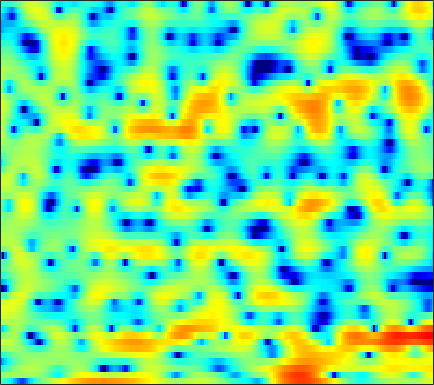

The data file committed next to this chart (first rows):
-1.6196, -2.1288, -2.8841, -3.8384, -4.6701, -5.9755, -7.5444, -8.9491, -11.037, -12.729, -12.912, -11.734, -9.6498, -7.4778, -6.0997, -4.5153, -3.1767, -2.3194, -1.316, -0.444, 0.33551, 0.86985, 1.5072, 2.1405
0.8363, 0.8732, 0.9169, 0.9534, 0.968, 0.9788, 0.9806, 0.9854, 0.9964, 1.004, 1.043, 1.074, 1.12, 1.149, 1.156, 1.12, 1.018, 0.8883, 0.6032, 0.1823, -0.3869, -0.9268, -1.809, -2.844
-5.29, -4.351, -3.208, -2.198, -1.523, -0.7325, -0.05881, 0.3798, 0.8801, 1.291, 1.62, 1.817, 2.015, 2.114, 2.142, 2.101, 1.968, 1.799, 1.498, 1.087, 0.5463, 0.07741, -0.6468, -1.424
-10.05, -8.385, -6.505, -4.96, -3.956, -2.83, -1.89, -1.295, -0.625, -0.0843, 0.3602, 0.6299, 0.9072, 1.106, 1.211, 1.306, 1.346, 1.346, 1.314, 1.244, 1.15, 1.063, 0.9466, 0.8217
-4.671, -3.994, -3.133, -2.343, -1.828, -1.23, -0.7389, -0.4452, -0.1349, 0.07698, 0.2093, 0.2645, 0.2847, 0.2778, 0.2673, 0.2404, 0.2301, 0.24, 0.2812, 0.3447, 0.461, 0.5553, 0.6881, 0.8014
0.6904, 0.8815, 1.099, 1.26, 1.311, 1.318, 1.244, 1.113, 0.844, 0.4825, -0.003971, -0.4419, -1.086, -1.783, -2.305, -2.997, -3.478, -3.644, -3.535, -3.044, -2.297, -1.667, -0.8055, -0.03911
3.222, 3.115, 2.97, 2.798, 2.624, 2.316, 1.85, 1.405, 0.6222, -0.3916, -1.619, -2.69, -4.231, -5.982, -7.479, -9.944, -13.51, -18.67, -27.2, -13.72, -8.162, -5.406, -2.748, -0.8341
0.1295, -0.2334, 0.02011, 0.7023, 1.188, 1.577, 1.563, 1.243, 0.3126, -1.185, -3.499, -5.959, -10.98, -20.53, -20.84, -13.29, -9.889, -8.217, -6.294, -4.466, -2.587, -1.205, 0.356, 1.641
-5.952, -6.492, -4.191, -1.683, -0.3283, 0.8549, 1.403, 1.511, 1.274, 0.672, -0.1913, -0.9482, -1.888, -2.522, -2.682, -2.487, -1.934, -1.444, -0.7277, 0.0004706, 0.6766, 1.142, 1.638, 2.019
1.724, 1.549, 1.47, 1.54, 1.622, 1.722, 1.737, 1.671, 1.481, 1.185, 0.8288, 0.5262, 0.1268, -0.2509, -0.4825, -0.7145, -0.8633, -0.9344, -0.9815, -0.997, -0.9988, -0.9901, -1.028, -1.095
3.383, 3.307, 3.217, 3.12, 3.036, 2.872, 2.651, 2.45, 2.105, 1.68, 1.168, 0.7465, 0.1311, -0.5128, -0.9928, -1.628, -2.214, -2.599, -3.05, -3.396, -3.744, -3.96, -4.238, -4.467
3.869, 3.947, 4.011, 4.039, 4.014, 3.917, 3.715, 3.48, 3.037, 2.434, 1.653, 0.9257, -0.221, -1.578, -2.703, -4.256, -5.68, -6.482, -7.107, -7.33, -7.399, -7.502, -7.898, -8.659
2.715, 3.001, 3.391, 3.752, 3.996, 4.238, 4.352, 4.321, 4.095, 3.611, 2.808, 1.977, 0.4724, -1.626, -3.715, -7.699, -14.63, -27.7, -16.26, -10.86, -8.674, -8.036, -8.151, -9.305
-3.007, -2.624, -1.685, -0.3969, 0.6013, 1.827, 2.807, 3.346, 3.796, 3.93, 3.75, 3.402, 2.68, 1.688, 0.8122, -0.456, -1.603, -2.212, -2.63, -2.686, -2.652, -2.707, -2.937, -3.349
-18.15, -41.08, -15.07, -8.357, -5.293, -2.419, -0.4038, 0.7164, 1.801, 2.51, 2.9, 3.024, 2.993, 2.783, 2.543, 2.155, 1.739, 1.437, 1.044, 0.6919, 0.3577, 0.104, -0.241, -0.6309
-8.218, -7.836, -6.77, -5.221, -3.965, -2.362, -0.9635, -0.07844, 0.8768, 1.589, 2.074, 2.307, 2.465, 2.47, 2.388, 2.197, 1.925, 1.679, 1.327, 0.9499, 0.5601, 0.2771, -0.09752, -0.4526
-4.025, -3.55, -2.848, -2.072, -1.45, -0.6235, 0.1604, 0.695, 1.305, 1.784, 2.121, 2.272, 2.344, 2.281, 2.143, 1.85, 1.45, 1.09, 0.557, -0.01714, -0.5797, -0.9673, -1.404, -1.709
-1.815, -1.515, -1.017, -0.4218, 0.0569, 0.715, 1.337, 1.757, 2.221, 2.559, 2.752, 2.801, 2.73, 2.5, 2.225, 1.708, 1.017, 0.3809, -0.6454, -1.852, -3.186, -4.17, -5.201, -5.588
-2.327, -2.366, -1.87, -0.9014, -0.05337, 1.042, 1.973, 2.524, 3.06, 3.361, 3.456, 3.402, 3.186, 2.815, 2.445, 1.818, 1.002, 0.2185, -1.138, -3.01, -5.742, -8.816, -16.47, -24.29
-11.09, -20.94, -9.689, -3.858, -1.313, 0.9228, 2.331, 2.988, 3.454, 3.519, 3.253, 2.889, 2.259, 1.601, 1.164, 0.7228, 0.3971, 0.1699, -0.2352, -0.8544, -1.677, -2.35, -3.091, -3.292
-0.4573, -0.8013, -0.4477, 0.5188, 1.324, 2.221, 2.769, 2.921, 2.73, 2.069, 0.8615, -0.4593, -2.858, -5.915, -7.804, -7.325, -4.828, -3.156, -1.535, -0.4821, 0.1614, 0.4598, 0.7096, 0.8454
2.241, 2.171, 2.166, 2.233, 2.284, 2.295, 2.162, 1.921, 1.354, 0.438, -0.8918, -2.22, -4.485, -7.097, -8.533, -8.107, -5.971, -4.372, -2.664, -1.424, -0.5505, -0.0813, 0.3526, 0.6044
1.825, 1.862, 1.891, 1.887, 1.856, 1.748, 1.554, 1.332, 0.9274, 0.3948, -0.2553, -0.7886, -1.5, -2.096, -2.39, -2.525, -2.374, -2.134, -1.744, -1.344, -0.9853, -0.7614, -0.529, -0.3665
1.012, 1.139, 1.274, 1.369, 1.415, 1.437, 1.402, 1.337, 1.194, 0.9841, 0.713, 0.4786, 0.1512, -0.1762, -0.4066, -0.6743, -0.8896, -1.022, -1.156, -1.248, -1.306, -1.328, -1.33, -1.305
0.2599, 0.4464, 0.6688, 0.8887, 1.052, 1.279, 1.498, 1.638, 1.778, 1.837, 1.8, 1.706, 1.487, 1.165, 0.8632, 0.3911, -0.1498, -0.5839, -1.161, -1.714, -2.188, -2.456, -2.682, -2.741
-0.59, -0.5274, -0.4661, -0.2938, -0.01194, 0.5658, 1.297, 1.852, 2.505, 2.987, 3.254, 3.303, 3.153, 2.754, 2.296, 1.474, 0.4152, -0.5144, -1.916, -3.41, -4.8, -5.615, -6.175, -6.075
-1.66, -2.551, -4.465, -6.425, -6.176, -3.398, -0.4466, 1.311, 3.032, 4.177, 4.831, 5.031, 4.951, 4.481, 3.862, 2.665, 1.001, -0.5989, -3.319, -6.904, -11.75, -16.5, -19.7, -15.14
-0.9321, -1.925, -3.96, -6.022, -5.868, -3.172, -0.2697, 1.447, 3.137, 4.242, 4.869, 5.06, 4.968, 4.487, 3.859, 2.635, 0.9127, -0.7598, -3.581, -7.189, -11.6, -15.28, -19.93, -23.13
1.113, 0.9849, 0.7907, 0.7159, 0.8174, 1.187, 1.697, 2.114, 2.606, 2.97, 3.167, 3.211, 3.099, 2.751, 2.324, 1.506, 0.352, -0.7291, -2.481, -4.521, -6.823, -8.646, -10.93, -12.16
2.355, 2.4, 2.378, 2.274, 2.148, 1.92, 1.633, 1.367, 0.9944, 0.6821, 0.511, 0.5013, 0.6192, 0.7659, 0.8079, 0.7036, 0.3782, -0.03648, -0.7627, -1.672, -2.646, -3.34, -4.087, -4.529
3.117, 3.202, 3.181, 2.969, 2.652, 1.953, 0.8897, -0.2175, -2.139, -4.405, -5.801, -5.304, -3.339, -1.408, -0.3193, 0.6365, 1.115, 1.205, 1.028, 0.58, -0.0488, -0.5875, -1.323, -1.997
2.201, 2.532, 2.865, 2.969, 2.838, 2.314, 1.266, 0.05563, -2.322, -5.759, -8.718, -7.353, -3.662, -0.8913, 0.5303, 1.76, 2.379, 2.534, 2.362, 1.82, 0.9058, -0.01641, -1.567, -3.393
-2.93, -1.463, 0.07938, 1.117, 1.604, 1.901, 1.853, 1.644, 1.219, 0.8291, 0.6984, 0.8366, 1.277, 1.85, 2.246, 2.616, 2.72, 2.599, 2.154, 1.343, 0.1137, -1.142, -3.38, -6.601
-6.424, -4.189, -2.048, -0.5697, 0.2277, 0.9714, 1.451, 1.684, 1.89, 2.022, 2.136, 2.229, 2.352, 2.442, 2.468, 2.407, 2.214, 1.943, 1.399, 0.6259, -0.3723, -1.266, -2.625, -4.089
-2.902, -2.21, -1.299, -0.4844, 0.03376, 0.6024, 1.048, 1.316, 1.607, 1.831, 1.992, 2.08, 2.157, 2.171, 2.125, 1.978, 1.716, 1.442, 0.9577, 0.3444, -0.3913, -1.009, -1.879, -2.73
-0.3796, -0.2328, -0.02569, 0.1789, 0.3324, 0.5434, 0.7614, 0.9334, 1.161, 1.392, 1.604, 1.733, 1.852, 1.906, 1.891, 1.794, 1.583, 1.356, 0.9546, 0.4269, -0.2339, -0.8118, -1.68, -2.628
1.499, 1.28, 0.9169, 0.515, 0.238, -0.02003, -0.07358, 0.03086, 0.3256, 0.7172, 1.128, 1.404, 1.688, 1.866, 1.939, 1.954, 1.885, 1.761, 1.498, 1.096, 0.515, -0.07042, -1.12, -2.566
3.01, 2.322, 1.068, -0.5561, -1.944, -3.622, -4.224, -3.711, -2.356, -1.022, 0.001442, 0.5611, 1.068, 1.347, 1.455, 1.528, 1.605, 1.674, 1.762, 1.803, 1.7, 1.461, 0.853, -0.1886
3.051, 2.105, 0.2439, -2.538, -5.61, -12.18, -16.8, -10.87, -6.331, -3.914, -2.622, -2.133, -1.951, -2.174, -2.547, -3.079, -3.28, -2.921, -1.856, -0.556, 0.5879, 1.243, 1.823, 2.083
2.502, 1.83, 0.5961, -0.9422, -2.177, -3.699, -4.739, -5.098, -5.189, -5.189, -5.238, -5.446, -6.095, -7.364, -8.98, -13.02, -24.37, -19, -9.618, -5.02, -2.118, -0.5552, 0.9639, 2.023
2.766, 2.293, 1.433, 0.3403, -0.5832, -1.915, -3.331, -4.423, -5.929, -7.367, -8.46, -8.884, -8.98, -8.921, -8.938, -9.02, -8.707, -7.806, -5.802, -3.594, -1.628, -0.3833, 0.9445, 1.925
3.592, 3.114, 2.286, 1.242, 0.3016, -1.189, -3.037, -4.749, -7.755, -12.31, -20.76, -21.67, -13.49, -9.347, -7.385, -5.47, -3.968, -2.963, -1.724, -0.5763, 0.4334, 1.058, 1.693, 2.124
3.995, 3.42, 2.542, 1.575, 0.7916, -0.35, -1.635, -2.733, -4.399, -6.144, -7.373, -7.409, -6.269, -4.586, -3.348, -1.913, -0.7328, 0.02003, 0.8346, 1.464, 1.902, 2.079, 2.095, 1.84
2.989, 2.078, 0.8347, -0.2327, -0.7927, -1.18, -1.29, -1.322, -1.344, -1.322, -1.236, -1.059, -0.6536, -0.1345, 0.2866, 0.8389, 1.349, 1.667, 2.026, 2.262, 2.335, 2.265, 1.948, 1.247
1.065, -0.912, -4.42, -8.452, -9.162, -6.252, -3.458, -1.963, -0.5796, 0.3181, 0.9081, 1.202, 1.448, 1.578, 1.609, 1.595, 1.547, 1.509, 1.503, 1.557, 1.641, 1.685, 1.628, 1.35
1.203, -0.4958, -3.264, -5.897, -6.33, -4.564, -2.378, -1.076, 0.18, 0.9641, 1.389, 1.496, 1.38, 1, 0.5524, -0.2508, -1.232, -1.949, -2.627, -2.599, -1.843, -1.059, -0.03833, 0.7949
2.258, 1.659, 0.8989, 0.3275, 0.1088, 0.103, 0.3124, 0.5158, 0.7375, 0.8187, 0.6945, 0.4513, -0.1007, -0.9862, -1.919, -3.669, -6.311, -9.354, -16.9, -17.82, -9.308, -5.861, -2.802, -0.7476
1.918, 1.761, 1.519, 1.276, 1.102, 0.8826, 0.6687, 0.4993, 0.224, -0.1268, -0.5907, -1.021, -1.718, -2.587, -3.367, -4.588, -5.999, -7.06, -8.042, -7.736, -6.09, -4.534, -2.517, -0.8052
0.7853, 0.8754, 0.8775, 0.7621, 0.6016, 0.3045, -0.08843, -0.4453, -0.9955, -1.62, -2.293, -2.821, -3.532, -4.185, -4.625, -5.066, -5.285, -5.26, -4.913, -4.192, -3.147, -2.224, -0.9356, 0.2964
-0.6006, -0.3272, -0.1652, -0.2247, -0.4018, -0.8131, -1.418, -1.989, -2.879, -3.893, -4.959, -5.761, -6.759, -7.598, -8.031, -8.24, -7.871, -7.217, -5.926, -4.364, -2.74, -1.536, -0.03429, 1.295
-2.164, -1.808, -1.577, -1.631, -1.863, -2.445, -3.344, -4.234, -5.712, -7.475, -9.454, -10.91, -12.7, -14.39, -15.74, -17.71, -17.48, -14.61, -10.2, -6.541, -3.609, -1.788, 0.2281, 1.873
-4.102, -3.694, -3.396, -3.396, -3.623, -4.251, -5.306, -6.436, -8.525, -11.53, -15.94, -20.61, -25.18, -21.76, -20.31, -20.02, -18.52, -15.17, -10.33, -6.383, -3.293, -1.401, 0.6594, 2.302
-6.563, -5.928, -5.364, -5.121, -5.148, -5.465, -6.137, -6.893, -8.294, -10.2, -12.56, -14.28, -15.35, -14.33, -12.93, -10.97, -8.959, -7.377, -5.183, -3.067, -1.137, 0.1324, 1.607, 2.812
-8.817, -7.925, -7.12, -6.665, -6.472, -6.365, -6.374, -6.439, -6.587, -6.755, -6.886, -6.882, -6.631, -6.046, -5.401, -4.379, -3.231, -2.345, -1.165, -0.04546, 0.9796, 1.658, 2.433, 3.053
-8.891, -8.478, -8.297, -8.374, -8.457, -8.335, -7.746, -7.045, -5.945, -4.846, -3.819, -3.122, -2.244, -1.415, -0.8227, -0.06032, 0.6554, 1.161, 1.732, 2.195, 2.516, 2.671, 2.741, 2.685
-7.18, -7.614, -8.847, -11.1, -13.77, -17.31, -13.79, -10.05, -6.342, -3.713, -1.747, -0.5815, 0.6742, 1.652, 2.24, 2.874, 3.329, 3.56, 3.714, 3.675, 3.411, 3.048, 2.327, 1.323
-5.154, -5.566, -6.53, -8.034, -9.354, -10.31, -8.757, -6.649, -3.897, -1.644, 0.1318, 1.19, 2.308, 3.137, 3.598, 4.008, 4.207, 4.21, 4.056, 3.677, 3.051, 2.358, 1.077, -0.8174
-3.672, -3.575, -3.556, -3.581, -3.512, -3.183, -2.519, -1.822, -0.7511, 0.3424, 1.325, 1.964, 2.617, 3.061, 3.243, 3.288, 3.148, 2.946, 2.555, 2.063, 1.467, 0.9347, 0.01391, -1.193
